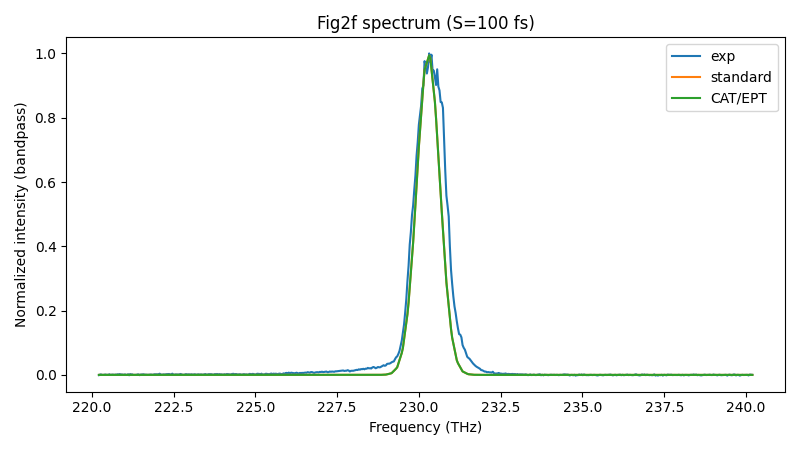

Values plotted in this chart, from the file beside it:
freq_hz, freq_THz, I_obs, I_standard, I_cat
220219718218636, 220.2, -0.000745, 4.062017003301467e-32, 4.062017003301467e-32
220251383369437, 220.3, 0.000985, 4.062017003301467e-32, 4.062017003301467e-32
220283058939232, 220.3, 0.001553, 4.062017003301467e-32, 4.062017003301467e-32
220314744932684, 220.3, 3.6120008675915638e-06, 4.062017003301467e-32, 4.062017003301467e-32
220346441354458, 220.3, 0.0002164, 3.8947080453207294e-32, 3.8947080453207294e-32
220378148209223, 220.4, 0.0002369, 3.4900061602288926e-32, 3.4900061602288926e-32
220409865501650, 220.4, 0.001268, 3.08517105027074e-32, 3.0851710502707406e-32
220441593236412, 220.4, 0.0005043, 2.6802026558007504e-32, 2.680202655800751e-32
220473331418185, 220.5, 0.0002756, 2.275100917135109e-32, 2.2751009171351094e-32
220505080051648, 220.5, 7.912253831259194e-05, 1.8820251949988383e-32, 1.8820251949988386e-32
220536839141485, 220.5, 0.002002, 1.55267395196994e-32, 1.55267395196994e-32
220568608692378, 220.6, 0.0001202, 1.2232142246672582e-32, 1.2232142246672582e-32
220600388709017, 220.6, 0.0007339, 8.936459644540926e-33, 8.936459644540925e-33
220632179196091, 220.6, 0.001048, 5.639691227041135e-33, 5.6396912270411324e-33
220663980158293, 220.7, 0.0007546, 2.3418365074950946e-33, 2.3418365074950918e-33
220695791600319, 220.7, 7.262478442157624e-07, 3.0321499686302676e-33, 3.0321499686302676e-33
220727613526868, 220.7, 0.001155, 4.090784466604725e-33, 4.090784466604725e-33
220759445942642, 220.8, 0.000796, 5.1497679143960615e-33, 5.149767914396062e-33
220791288852344, 220.8, 0.001952, 6.209100468461115e-33, 6.209100468461118e-33
220823142260682, 220.8, 0.001349, 7.268782285423065e-33, 7.268782285423068e-33
220855006172365, 220.9, 0.002677, 7.97722101949972e-33, 7.977221019499722e-33
220886880592107, 220.9, 0.001011, 8.520511892325355e-33, 8.520511892325356e-33
220918765524622, 220.9, 0.001489, 9.063981952526482e-33, 9.063981952526484e-33
220950660974629, 221, 0.0009278, 9.607631280537185e-33, 9.607631280537187e-33
220982566946850, 221, 0.0003494, 1.0151459956842677e-32, 1.0151459956842679e-32
221014483446007, 221, 0.001686, 9.72515465675363e-33, 9.725154656753632e-33
221046410476828, 221, 0.0002568, 8.130401985638864e-33, 8.130401985638865e-33
221078348044042, 221.1, -0.0003189, 6.535123022524854e-33, 6.535123022524856e-33
221110296152382, 221.1, 0.002131, 4.939317530998626e-33, 4.9393175309986276e-33
221142254806583, 221.1, -0.001233, 3.342985274547302e-33, 3.3429852745473034e-33
221174224011382, 221.2, 0.002521, 2.1684146361426257e-33, 2.168414636142626e-33
221206203771520, 221.2, 0.001481, 2.3579902797333087e-33, 2.357990279733309e-33
221238194091742, 221.2, 0.001713, 2.547628523378277e-33, 2.5476285233782775e-33
221270194976793, 221.3, -8.51249046012136e-05, 2.7373293952058353e-33, 2.7373293952058356e-33
221302206431423, 221.3, 0.000127, 2.9270929233739277e-33, 2.9270929233739277e-33
221334228460384, 221.3, 0.000443, 3.168358381195371e-33, 3.168358381195371e-33
221366261068431, 221.4, 0.0002426, 5.199028793185709e-33, 5.199028793185709e-33
221398304260322, 221.4, 0.001474, 7.230370155815606e-33, 7.230370155815607e-33
221430358040817, 221.4, 0.001652, 9.262382770839799e-33, 9.262382770839802e-33
221462422414679, 221.5, -0.0008034, 1.1295066940203205e-32, 1.1295066940203208e-32
221494497386676, 221.5, 0.001094, 1.3328422966167711e-32, 1.3328422966167714e-32
221526582961576, 221.5, 0.001395, 1.284244399091754e-32, 1.2842443990917543e-32
221558679144151, 221.6, 0.001511, 1.1834496064054829e-32, 1.183449606405483e-32
221590785939176, 221.6, 0.001912, 1.0826214864007637e-32, 1.0826214864007637e-32
221622903351428, 221.6, 0.000152, 9.817600240759144e-33, 9.817600240759144e-33
221655031385689, 221.7, 0.001019, 8.808652044135512e-33, 8.80865204413551e-33
221687170046742, 221.7, 0.0003598, 8.044379833022093e-33, 8.044379833022091e-33
221719319339372, 221.7, 0.0003141, 7.41893917653035e-33, 7.418939176530349e-33
221751479268370, 221.8, 0.0005483, 6.793291597383694e-33, 6.793291597383693e-33
221783649838526, 221.8, 0.001092, 6.167437002396225e-33, 6.167437002396225e-33
221815831054636, 221.8, 0.001284, 5.5413752982653175e-33, 5.541375298265317e-33
221848022921498, 221.8, 0.0004117, 8.310683929095922e-33, 8.310683929095922e-33
221880225443911, 221.9, 0.0007453, 1.5127994511950442e-32, 1.5127994511950442e-32
221912438626680, 221.9, 0.001908, 2.1947561904282298e-32, 2.1947561904282298e-32
221944662474611, 221.9, 0.001903, 2.8769387123527147e-32, 2.8769387123527147e-32
221976896992513, 222, 0.001612, 3.559347118775576e-32, 3.559347118775576e-32
222009142185198, 222, 0.001846, 4.174961246206035e-32, 4.1749612462060356e-32
222041398057481, 222, 0.0006784, 4.621357786878254e-32, 4.6213577868782553e-32
222073664614180, 222.1, 0.003751, 5.067902191675792e-32, 5.067902191675793e-32
222105941860115, 222.1, 0.001676, 5.514594527303752e-32, 5.514594527303753e-32
... 513 more rows
